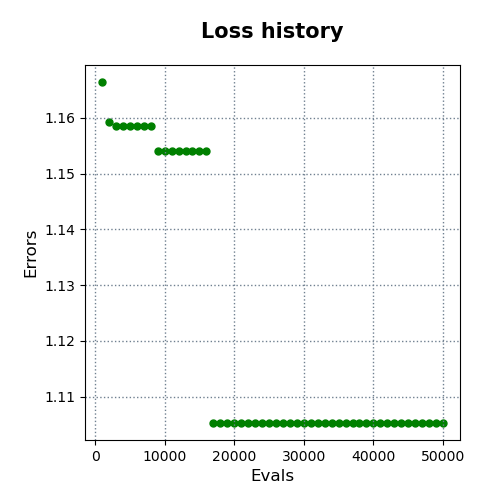

Source data for this figure (header and first rows):
evals, errors
1000, 1.166
2000, 1.159
3000, 1.159
4000, 1.159
5000, 1.159
6000, 1.159
7000, 1.159
8000, 1.159
9000, 1.154
10000, 1.154
11000, 1.154
12000, 1.154
13000, 1.154
14000, 1.154
15000, 1.154
16000, 1.154
17000, 1.105
18000, 1.105
19000, 1.105
20000, 1.105
21000, 1.105
22000, 1.105
23000, 1.105
24000, 1.105
25000, 1.105
26000, 1.105
27000, 1.105
28000, 1.105
29000, 1.105
30000, 1.105
31000, 1.105
32000, 1.105
33000, 1.105
34000, 1.105
35000, 1.105
36000, 1.105
37000, 1.105
38000, 1.105
39000, 1.105
40000, 1.105
41000, 1.105
42000, 1.105
43000, 1.105
44000, 1.105
45000, 1.105
46000, 1.105
47000, 1.105
48000, 1.105
49000, 1.105
50000, 1.105
